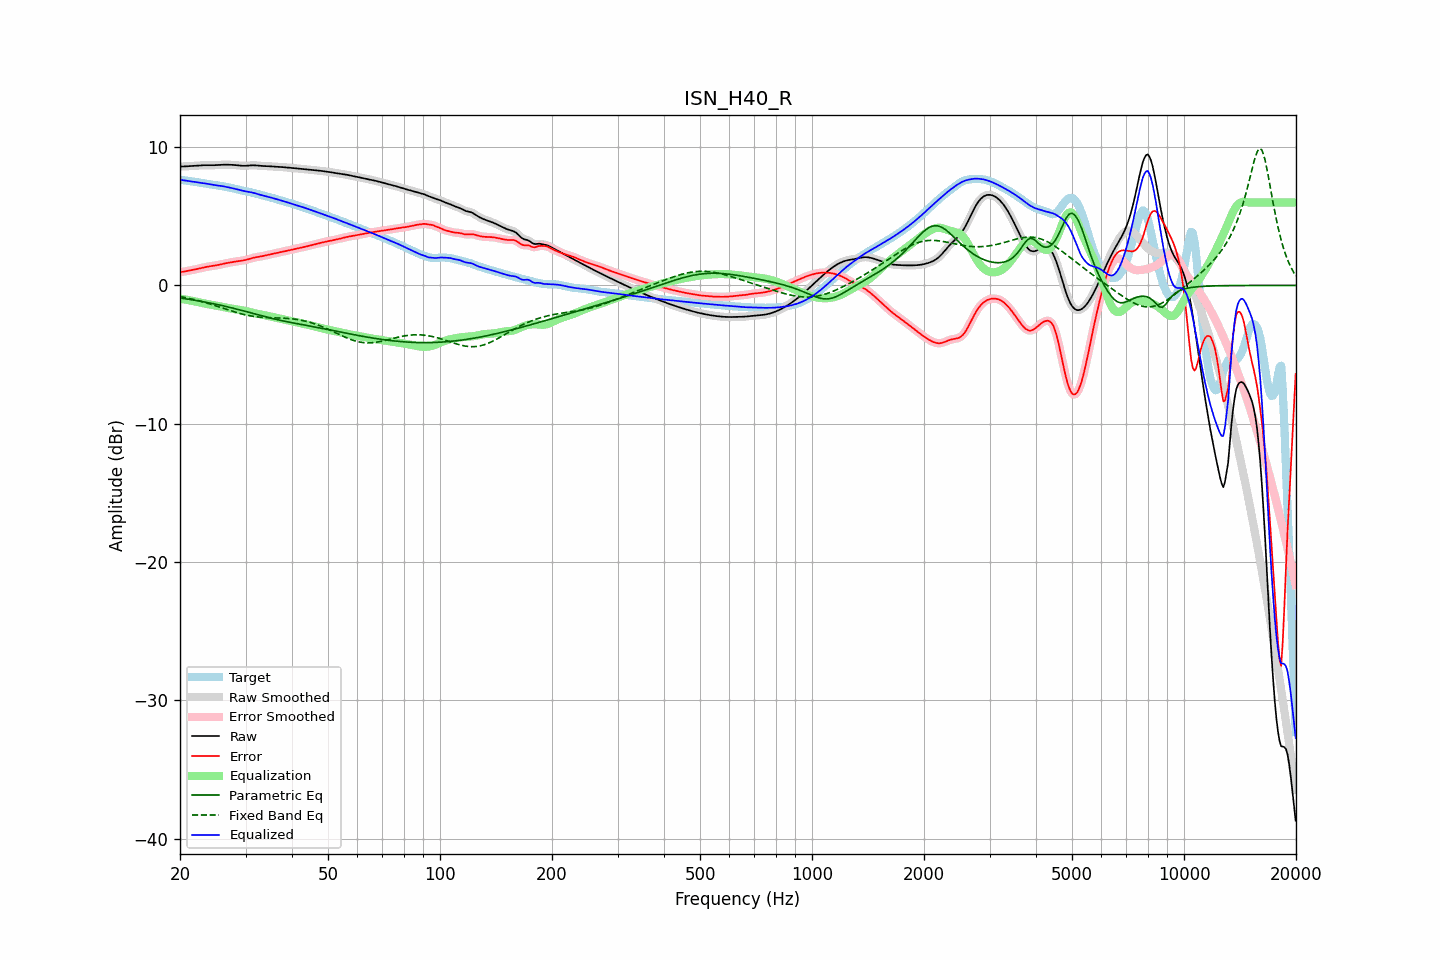

Values plotted in this chart, from the file beside it:
frequency, raw, error, smoothed, error_smoothed, equalization, parametric_eq, fixed_band_eq, equalized_raw, equalized_smoothed, target
20.00, 8.60, 0.96, 8.60, 0.96, -0.95, -0.91, -0.80, 7.64, 7.64, 7.64
20.20, 8.60, 0.97, 8.60, 0.97, -0.97, -0.92, -0.83, 7.62, 7.62, 7.63
20.40, 8.60, 0.99, 8.60, 0.99, -0.99, -0.94, -0.85, 7.61, 7.61, 7.61
20.61, 8.61, 1.01, 8.61, 1.01, -1.01, -0.96, -0.87, 7.59, 7.59, 7.60
20.81, 8.61, 1.03, 8.61, 1.03, -1.03, -0.97, -0.90, 7.58, 7.58, 7.58
21.02, 8.62, 1.06, 8.62, 1.06, -1.06, -0.99, -0.92, 7.56, 7.56, 7.56
21.23, 8.62, 1.08, 8.62, 1.08, -1.08, -1.01, -0.95, 7.55, 7.55, 7.55
21.44, 8.63, 1.10, 8.63, 1.10, -1.10, -1.03, -0.98, 7.53, 7.53, 7.53
21.66, 8.64, 1.12, 8.64, 1.12, -1.12, -1.05, -1.00, 7.51, 7.51, 7.51
21.87, 8.65, 1.15, 8.65, 1.15, -1.15, -1.07, -1.03, 7.50, 7.50, 7.50
22.09, 8.65, 1.17, 8.65, 1.17, -1.17, -1.09, -1.06, 7.48, 7.48, 7.48
22.31, 8.66, 1.20, 8.66, 1.20, -1.20, -1.11, -1.09, 7.46, 7.46, 7.47
22.54, 8.67, 1.22, 8.67, 1.22, -1.23, -1.13, -1.12, 7.45, 7.45, 7.45
22.76, 8.68, 1.25, 8.68, 1.25, -1.25, -1.15, -1.15, 7.43, 7.43, 7.43
22.99, 8.69, 1.28, 8.69, 1.28, -1.28, -1.17, -1.18, 7.41, 7.41, 7.41
23.22, 8.69, 1.31, 8.69, 1.31, -1.30, -1.19, -1.22, 7.39, 7.39, 7.39
23.45, 8.70, 1.33, 8.70, 1.33, -1.33, -1.21, -1.25, 7.37, 7.37, 7.36
23.69, 8.70, 1.35, 8.70, 1.35, -1.35, -1.24, -1.29, 7.35, 7.35, 7.34
23.92, 8.69, 1.37, 8.69, 1.37, -1.37, -1.26, -1.32, 7.33, 7.33, 7.32
24.16, 8.69, 1.39, 8.69, 1.39, -1.39, -1.28, -1.36, 7.31, 7.31, 7.30
24.40, 8.69, 1.40, 8.69, 1.40, -1.40, -1.30, -1.39, 7.29, 7.29, 7.29
24.65, 8.69, 1.42, 8.69, 1.42, -1.42, -1.33, -1.43, 7.27, 7.27, 7.27
24.89, 8.70, 1.44, 8.70, 1.44, -1.44, -1.35, -1.47, 7.25, 7.25, 7.26
25.14, 8.70, 1.46, 8.70, 1.46, -1.47, -1.38, -1.50, 7.24, 7.24, 7.24
25.39, 8.71, 1.48, 8.71, 1.49, -1.49, -1.40, -1.54, 7.22, 7.22, 7.23
25.65, 8.72, 1.51, 8.72, 1.51, -1.51, -1.43, -1.58, 7.21, 7.21, 7.21
25.91, 8.73, 1.54, 8.73, 1.54, -1.54, -1.45, -1.62, 7.19, 7.19, 7.18
26.16, 8.73, 1.57, 8.73, 1.57, -1.56, -1.48, -1.66, 7.17, 7.17, 7.16
26.43, 8.73, 1.59, 8.73, 1.59, -1.59, -1.51, -1.70, 7.14, 7.14, 7.14
26.69, 8.73, 1.61, 8.73, 1.61, -1.61, -1.53, -1.73, 7.12, 7.12, 7.12
26.96, 8.73, 1.64, 8.73, 1.64, -1.64, -1.56, -1.77, 7.10, 7.10, 7.09
27.23, 8.73, 1.66, 8.73, 1.66, -1.66, -1.59, -1.81, 7.07, 7.07, 7.07
27.50, 8.72, 1.68, 8.72, 1.68, -1.68, -1.62, -1.85, 7.05, 7.05, 7.05
27.77, 8.72, 1.69, 8.72, 1.70, -1.70, -1.64, -1.88, 7.02, 7.02, 7.02
28.05, 8.71, 1.71, 8.71, 1.71, -1.71, -1.67, -1.92, 6.99, 6.99, 6.99
28.33, 8.70, 1.73, 8.70, 1.73, -1.73, -1.70, -1.96, 6.97, 6.97, 6.96
28.62, 8.68, 1.75, 8.68, 1.75, -1.75, -1.73, -1.99, 6.94, 6.94, 6.93
28.90, 8.67, 1.77, 8.67, 1.77, -1.76, -1.76, -2.02, 6.91, 6.91, 6.90
29.19, 8.66, 1.78, 8.66, 1.78, -1.78, -1.79, -2.05, 6.88, 6.88, 6.88
29.48, 8.65, 1.80, 8.65, 1.80, -1.80, -1.82, -2.08, 6.85, 6.85, 6.85
29.78, 8.65, 1.82, 8.65, 1.82, -1.83, -1.86, -2.11, 6.82, 6.82, 6.83
30.08, 8.65, 1.85, 8.65, 1.85, -1.85, -1.89, -2.14, 6.80, 6.80, 6.81
30.38, 8.66, 1.88, 8.66, 1.88, -1.88, -1.92, -2.16, 6.78, 6.78, 6.78
30.68, 8.67, 1.91, 8.67, 1.91, -1.91, -1.95, -2.18, 6.76, 6.76, 6.76
30.99, 8.68, 1.95, 8.68, 1.95, -1.94, -1.98, -2.21, 6.74, 6.74, 6.73
31.30, 8.69, 1.98, 8.69, 1.98, -1.97, -2.01, -2.22, 6.72, 6.72, 6.71
31.61, 8.69, 2.01, 8.69, 2.01, -2.00, -2.05, -2.24, 6.69, 6.69, 6.68
31.93, 8.68, 2.03, 8.68, 2.03, -2.03, -2.08, -2.26, 6.66, 6.65, 6.65
32.24, 8.67, 2.05, 8.67, 2.05, -2.05, -2.11, -2.27, 6.62, 6.62, 6.62
32.57, 8.66, 2.07, 8.66, 2.07, -2.07, -2.14, -2.28, 6.58, 6.58, 6.59
32.89, 8.65, 2.09, 8.65, 2.09, -2.10, -2.17, -2.29, 6.55, 6.55, 6.56
33.22, 8.64, 2.11, 8.64, 2.11, -2.12, -2.20, -2.30, 6.52, 6.52, 6.53
33.55, 8.64, 2.14, 8.64, 2.14, -2.14, -2.23, -2.31, 6.49, 6.50, 6.50
33.89, 8.63, 2.17, 8.63, 2.17, -2.16, -2.26, -2.32, 6.47, 6.47, 6.47
34.23, 8.63, 2.19, 8.63, 2.19, -2.19, -2.29, -2.32, 6.44, 6.44, 6.44
34.57, 8.62, 2.22, 8.62, 2.22, -2.21, -2.32, -2.33, 6.41, 6.41, 6.41
34.92, 8.61, 2.24, 8.61, 2.24, -2.24, -2.35, -2.33, 6.37, 6.37, 6.37
35.27, 8.60, 2.26, 8.60, 2.26, -2.26, -2.38, -2.34, 6.34, 6.34, 6.34
35.62, 8.60, 2.29, 8.60, 2.29, -2.29, -2.41, -2.34, 6.30, 6.31, 6.31
35.97, 8.59, 2.31, 8.59, 2.31, -2.32, -2.44, -2.34, 6.27, 6.27, 6.27
... 635 more rows
